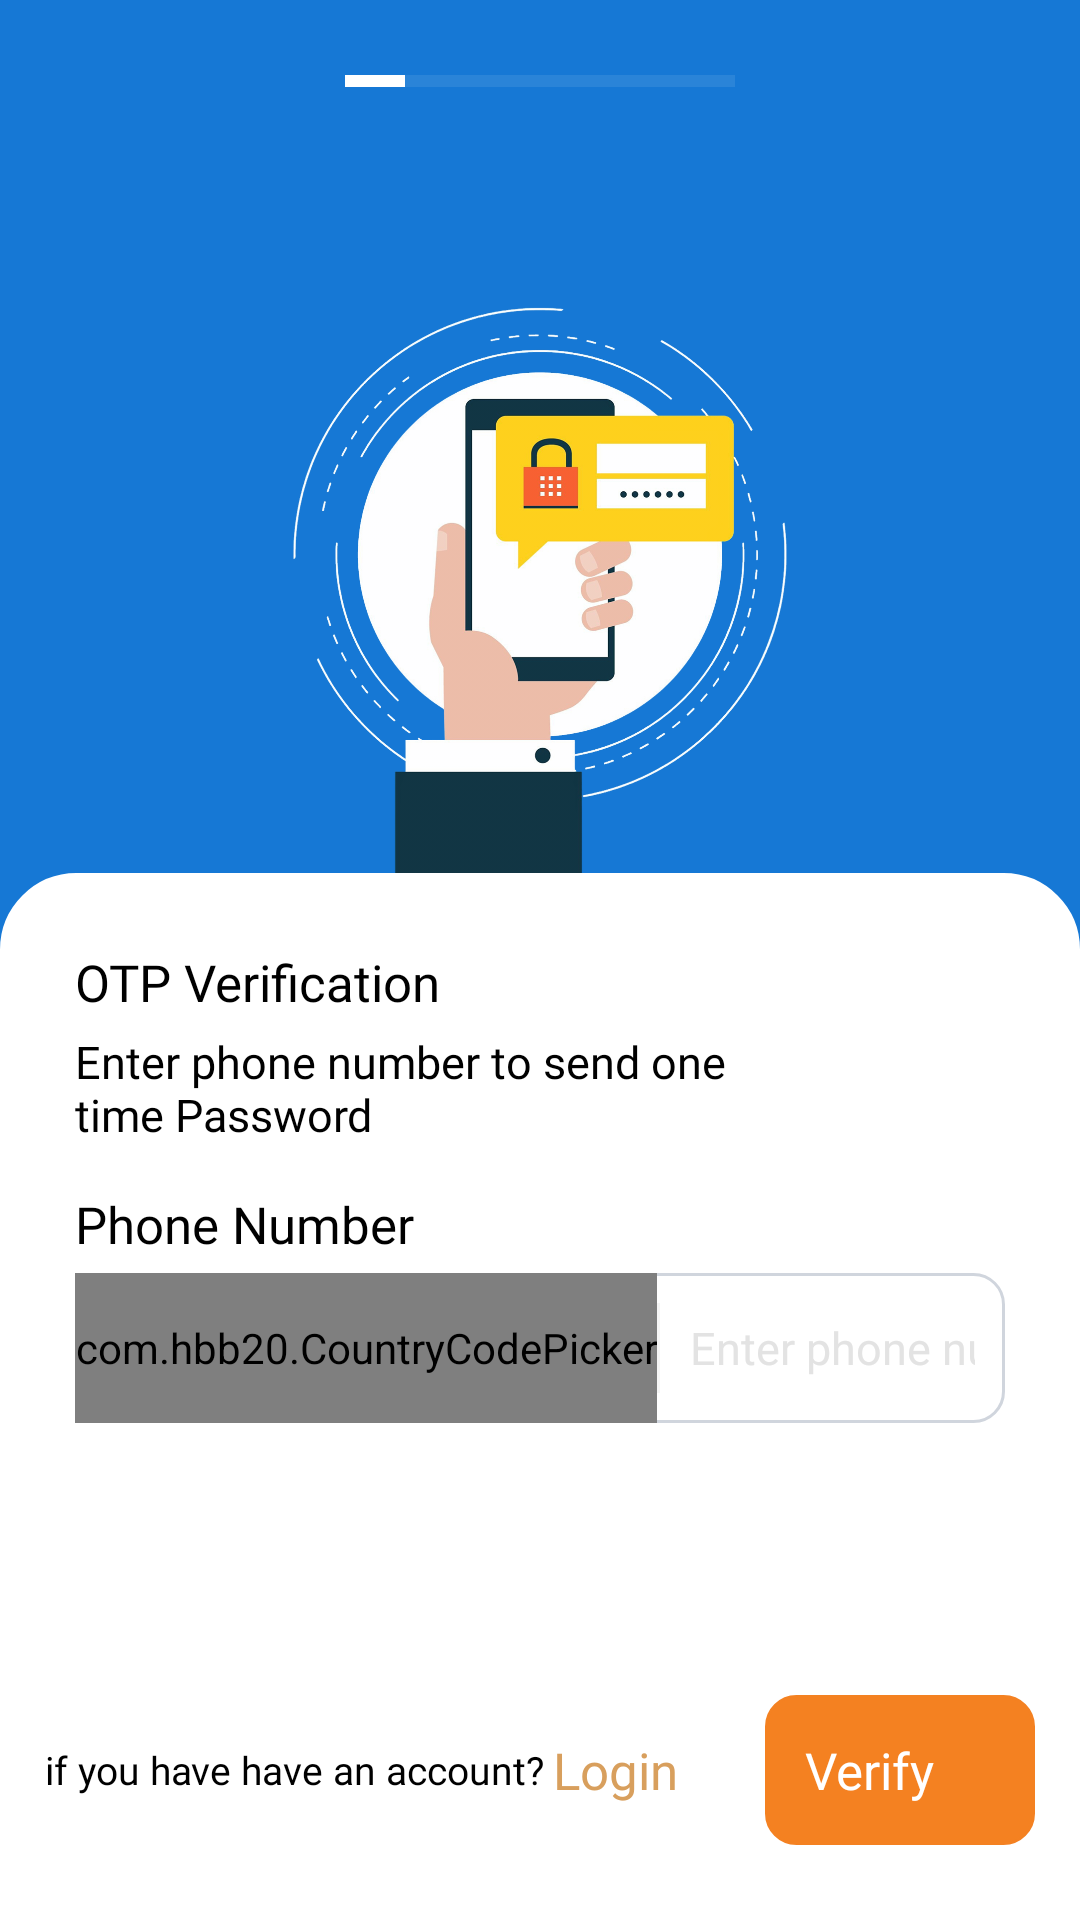

The Android layout XML behind this screen, and the referenced resources:
<!-- AndroidManifest.xml: application theme Theme.DriverApp -->
<!-- res/layout/activity_register.xml -->
<?xml version="1.0" encoding="utf-8"?>
<layout xmlns:android="http://schemas.android.com/apk/res/android"
    xmlns:app="http://schemas.android.com/apk/res-auto"
    xmlns:tools="http://schemas.android.com/tools"
    tools:context=".Logins.RegisterActivity">


    <LinearLayout
        android:layout_width="match_parent"
        android:layout_height="match_parent"
        android:background="@color/loginBg"
        android:orientation="vertical">

        <LinearLayout
            android:layout_width="match_parent"
            android:layout_height="match_parent"
            android:layout_weight="1.2"
            android:orientation="vertical">
            <LinearLayout
                android:layout_width="130dp"
                android:layout_height="4dp"
                android:background="#2a84d8"
                android:layout_gravity="center_horizontal"
                android:layout_marginTop="25dp">
                <View
                    android:layout_width="20dp"
                    android:layout_height="match_parent"
                    android:background="@color/white"/>
            </LinearLayout>

            <androidx.appcompat.widget.AppCompatImageView
                android:id="@+id/imgLogo"
                android:layout_width="250dp"
                android:layout_height="match_parent"
                android:layout_marginTop="35dp"
                android:src="@drawable/register_logo"
                android:layout_marginBottom="-15dp"
                android:layout_gravity="center_horizontal" />

        </LinearLayout>


        <LinearLayout
            android:id="@+id/linearBottom"
            android:layout_width="match_parent"
            android:layout_height="match_parent"
            android:layout_weight="1"
            android:orientation="vertical"
            android:background="@drawable/login_white_round">
            <TextView
                android:layout_width="wrap_content"
                android:layout_height="wrap_content"
                android:layout_marginStart="25sp"
                android:layout_marginEnd="25sp"
                android:layout_marginTop="25sp"
                android:text="OTP Verification"
                android:textColor="@color/black"
                android:textSize="17sp"
                android:fontFamily="@font/teachers_semibold" />
            <TextView
                android:layout_width="250dp"
                android:layout_height="wrap_content"
                android:layout_marginStart="25sp"
                android:layout_marginEnd="25sp"
                android:layout_marginTop="5dp"
                android:text="Enter phone number to send one time Password"
                android:textColor="@color/black"
                android:textSize="15sp"
                android:fontFamily="@font/teachers_regular" />
            <TextView
                android:layout_width="250dp"
                android:layout_height="wrap_content"
                android:layout_marginTop="15dp"
                android:layout_marginStart="25sp"
                android:layout_marginEnd="25sp"
                android:text="Phone Number"
                android:textColor="@color/black"
                android:textSize="17sp"
                android:fontFamily="@font/teachers_medium" />
            <LinearLayout
                android:layout_width="match_parent"
                android:layout_height="50dp"
                android:layout_marginTop="5dp"
                android:layout_marginStart="25sp"
                android:layout_marginEnd="25sp"
                android:orientation="horizontal"
                android:background="@drawable/round_edit_gray_light_edge">
                <com.hbb20.CountryCodePicker
                    android:id="@+id/ccp"
                    android:layout_width="wrap_content"
                    android:layout_height="match_parent"
                    android:gravity="center_vertical"
                    app:ccp_showArrow="true"
                    app:ccp_showFlag="true"
                    app:ccp_showNameCode="false"
                    app:ccp_autoFormatNumber="true"
                    app:ccp_showPhoneCode="true"
                    app:ccp_showFullName="false"
                    app:ccp_textSize="13sp"
                    app:ccp_arrowSize="13sp"
                    app:ccpDialog_keyboardAutoPopup="false"/>
                <View
                    android:layout_width="1dp"
                    android:layout_height="match_parent"
                    android:layout_marginTop="10dp"
                    android:layout_marginBottom="10dp"
                    android:background="@color/lightGray"/>
                <androidx.appcompat.widget.AppCompatEditText
                    android:id="@+id/edit_mobile"
                    android:layout_width="match_parent"
                    android:layout_height="match_parent"
                    android:background="@null"
                    android:layout_marginStart="10sp"
                    android:layout_marginEnd="10sp"
                    android:hint="Enter phone number"
                    android:textSize="15sp"
                    android:maxLength="10"
                    android:imeOptions="actionDone"
                    android:singleLine="true"
                    android:inputType="phone"
                    android:textColorHint="@color/hintcolor"/>
            </LinearLayout>

            <RelativeLayout
                android:layout_width="match_parent"
                android:layout_height="match_parent">
                <RelativeLayout
                    android:layout_width="match_parent"
                    android:layout_height="wrap_content"
                    android:layout_marginStart="15sp"
                    android:layout_marginEnd="15sp"
                    android:layout_marginBottom="25dp"
                    android:layout_alignParentBottom="true">
                    <LinearLayout
                        android:id="@+id/linearLogin"
                        android:layout_width="wrap_content"
                        android:layout_height="wrap_content"
                        android:layout_centerVertical="true"
                        android:gravity="center_vertical"
                        android:layout_gravity="center_horizontal">
                        <TextView
                            android:layout_width="wrap_content"
                            android:layout_height="wrap_content"
                            android:text="if you have have an account?"
                            android:textColor="@color/black"
                            android:textSize="13sp"
                            android:fontFamily="@font/teachers_medium"/>
                        <TextView
                            android:layout_width="wrap_content"
                            android:layout_height="wrap_content"
                            android:layout_marginStart="3dp"
                            android:text="Login"
                            android:textColor="@color/buttonBg"
                            android:textSize="17sp"
                            android:fontFamily="@font/teachers_semibold" />
                    </LinearLayout>
                    <LinearLayout
                        android:id="@+id/linearVerify"
                        android:layout_width="90dp"
                        android:layout_height="50dp"
                        android:gravity="center_horizontal"
                        android:layout_alignParentEnd="true"
                        android:background="@drawable/round_button">
                        <TextView
                            android:layout_width="wrap_content"
                            android:layout_height="wrap_content"
                            android:layout_gravity="center_vertical"
                            android:text="Verify"
                            android:textColor="@color/white"
                            android:textSize="17sp"
                            android:fontFamily="@font/teachers_medium" />
                        <androidx.appcompat.widget.AppCompatImageView
                            android:layout_width="15dp"
                            android:layout_height="15dp"
                            android:src="@drawable/right_arrow"
                            app:tint="@color/white"
                            android:layout_gravity="center_vertical"
                            android:layout_marginStart="5dp"/>
                    </LinearLayout>
                </RelativeLayout>
            </RelativeLayout>


        </LinearLayout>
    </LinearLayout>


</layout>
<!-- resources referenced by this layout -->
<resources>
  <color name="black">#000000</color>
  <color name="buttonBg">#d89f5d</color>
  <color name="hintcolor">#e3e3e3</color>
  <color name="lightGray">#F5F5F5</color>
  <color name="loginBg">#1678d5</color>
  <color name="white">#FFFFFF</color>
  <!-- drawable login_white_round (drawable) -->
  <?xml version="1.0" encoding="utf-8"?>
  <shape xmlns:android="http://schemas.android.com/apk/res/android"
      android:shape="rectangle" android:padding="10dp">
  
      <solid android:color="@color/white"/>
      <stroke android:width="1dp" android:color="@color/white" />
      <corners
          android:bottomRightRadius="0dp"
          android:bottomLeftRadius="0dp"
          android:topLeftRadius="25dp"
          android:topRightRadius="25dp" />
  </shape>
  <!-- drawable register_logo: png bitmap (drawable, 300980 bytes) -->
  <!-- drawable round_button (drawable) -->
  <?xml version="1.0" encoding="utf-8"?>
  <shape xmlns:android="http://schemas.android.com/apk/res/android"
      android:shape="rectangle" android:padding="10dp">
  
      <solid android:color="@color/menuSelect"/>
      <stroke android:width="1dp" android:color="@color/menuSelect" />
      <corners
          android:bottomRightRadius="10dp"
          android:bottomLeftRadius="10dp"
          android:topLeftRadius="10dp"
          android:topRightRadius="10dp" />
  </shape>
  <!-- drawable round_edit_gray_light_edge (drawable) -->
  <?xml version="1.0" encoding="utf-8"?>
  <shape xmlns:android="http://schemas.android.com/apk/res/android"
      android:shape="rectangle" android:padding="10dp">
  
      <solid android:color="@color/white"/>
      <stroke android:width="1dp" android:color="#d0d5dd" />
      <corners
          android:bottomRightRadius="10dp"
          android:bottomLeftRadius="10dp"
          android:topLeftRadius="10dp"
          android:topRightRadius="10dp" />
  </shape>
  <style name="Theme.DriverApp" parent="Base.Theme.DriverApp" />
  <color name="menuSelect">#f48121</color>
  <style name="Base.Theme.DriverApp" parent="Theme.Material3.DayNight.NoActionBar">
          
          
      </style>
</resources>
